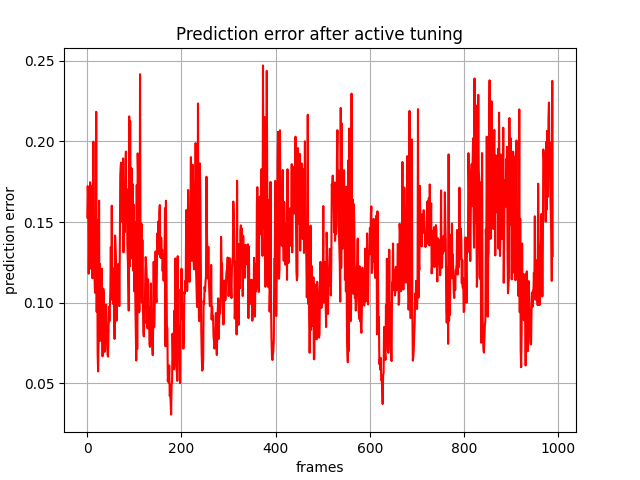

The file beside this chart, header and first rows:
, 0
0, 0.1529
1, 0.1722
2, 0.1644
3, 0.118
4, 0.1406
5, 0.1208
6, 0.1747
7, 0.1451
8, 0.1234
9, 0.1725
10, 0.1669
11, 0.1151
12, 0.1314
13, 0.1998
14, 0.1272
15, 0.1264
16, 0.1088
17, 0.106
18, 0.1193
19, 0.2183
20, 0.09436
21, 0.1513
22, 0.06852
23, 0.05741
24, 0.07774
25, 0.1632
26, 0.07655
27, 0.1239
28, 0.08405
29, 0.07639
30, 0.08736
31, 0.1211
32, 0.06679
33, 0.06723
34, 0.1087
35, 0.106
36, 0.08217
37, 0.06956
38, 0.07095
39, 0.09456
40, 0.09876
41, 0.08332
42, 0.08579
43, 0.06803
44, 0.06661
45, 0.07961
46, 0.09745
47, 0.08857
48, 0.09724
49, 0.1081
50, 0.1346
51, 0.1021
52, 0.1601
53, 0.1019
54, 0.1066
55, 0.09918
56, 0.1212
57, 0.09959
58, 0.07757
59, 0.1416
... 929 more rows
